Dataset: img (GitHub, h-anne13/data-mining-assignment-1-harper-zappone). Classes: none, bubble, kick, lash, rush.

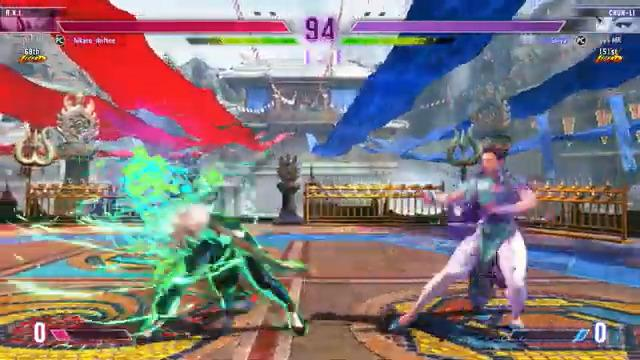
Label: rush

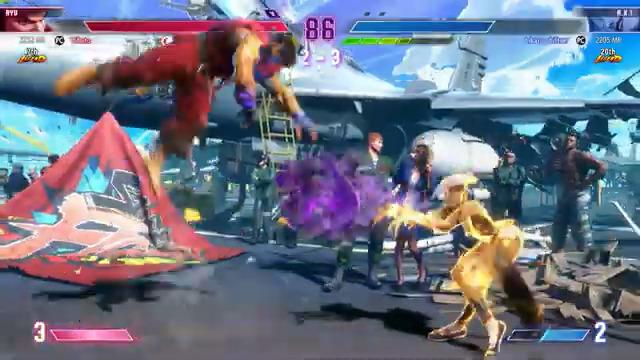
Label: bubble

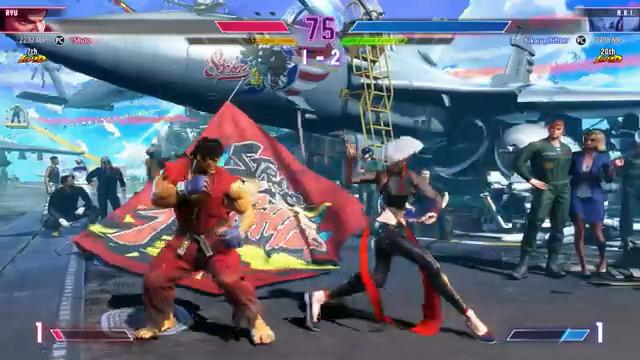
Label: none

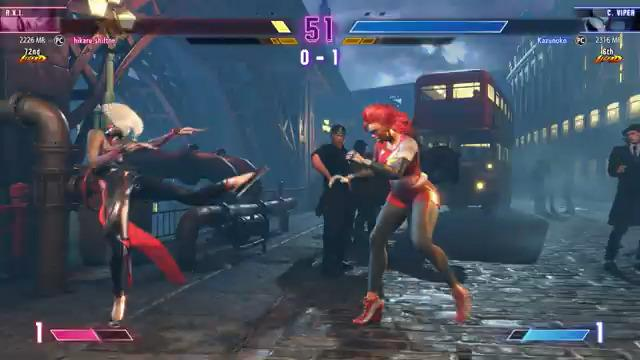
Label: kick

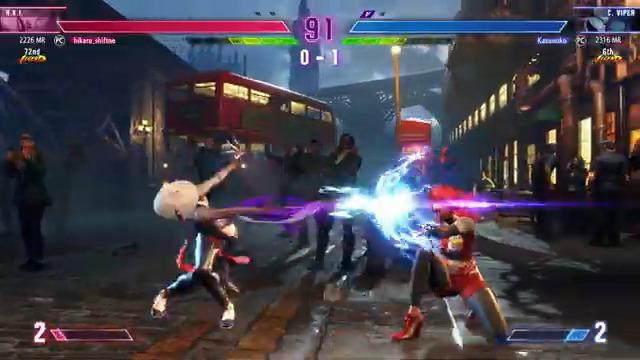
Label: lash

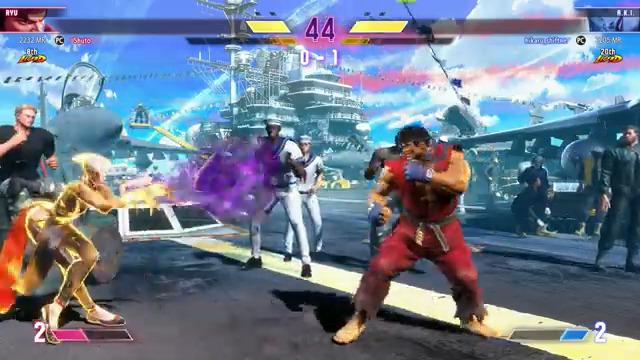
Label: bubble
